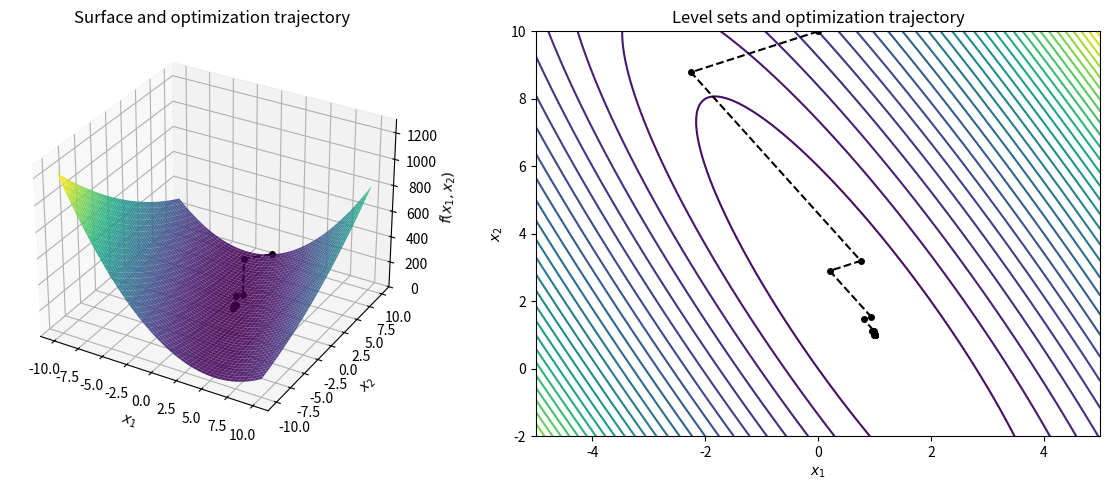

Here is the Python script that generated this plot:
import numpy as np
import matplotlib.pyplot as plt
from mpl_toolkits.mplot3d import Axes3D


def f(x):
    # f(x) = 5x1^2 + x2^2 + 4x1x2 - 14x1 - 6x2 + 20
    return ((5 * (x[0] ** 2)) + (x[1] ** 2) + (4 * x[0] * x[1]) - (14 * x[0]) - (6 * x[1]) + 20)

def grad_f(x):
    # ∇f(x) = [10x1 + 4x2 - 14, 2x2 + 4x1 - 6]
    return np.array([10 * x[0] + 4 * x[1] - 14, 2 * x[1] + 4 * x[0] - 6])

def find_stepsize(d):
    # Find the stepsize αk that minimizes f(xk + αk * dk)
    alpha = ((d[0] ** 2) + (d[1] ** 2)) / (2 * (5 * (d[0] ** 2) + (d[1] ** 2) + 4 * (d[0] * d[1])))
    return alpha


# Gradient descent loop 
def gradient_descent(x0, epsilon=1e-6, max_iter=100000):
    x = np.asarray(x0, dtype=float).ravel()

    xs = [x.copy()]
    fs = [f(x)]

    k = 0
    print("k | x1k | x2k | d1k | d2k | norm(dk)2 | αk | f(xk)")
    while k < max_iter:
        d = -grad_f(x)
        norm_d = np.linalg.norm(d)

        if norm_d < epsilon:
            print("Converged: ||dk|| < ε")
            print(
                f"{k} | {x[0]:.6f} | {x[1]:.6f} | {d[0]:.6f} | {d[1]:.6f} | "
                f"{norm_d:.6f} | -- | {f(x):.6f}"
            )
            break

        alpha = find_stepsize(d)
        xk = x.copy()
        print(
            f"{k} | {xk[0]:.6f} | {xk[1]:.6f} | {d[0]:.6f} | {d[1]:.6f} | "
            f"{norm_d:.6f} | {alpha:.4f} | {f(xk):.6f}"
        )

        x = x + alpha * d
        xs.append(x.copy())
        fs.append(f(x))
        k += 1

    return np.array(xs), np.array(fs)


# Plotting modified from HW3 - MATH528 - Dr. Colebank
def main():
    # Initial guess
    x0 = np.array([0.0, 10.0])

    # Run gradient descent and record trajectory
    xvals, fvals = gradient_descent(x0, epsilon=1e-6)

    # 3D surface domain 
    x1_space = np.linspace(-10, 10, 400)
    x2_space = np.linspace(-10, 10, 400)
    X1, X2 = np.meshgrid(x1_space, x2_space)

    # Vectorized evaluation of f on the grid
    Z = 5 * (X1**2) + (X2**2) + 4 * X1 * X2 - 14 * X1 - 6 * X2 + 20

    # Trajectory z-values
    traj_z = fvals

    # 2D contour
    x1c = np.linspace(-5, 5, 400)
    x2c = np.linspace(-2, 10, 400)
    C1, C2 = np.meshgrid(x1c, x2c)
    CZ = 5 * (C1**2) + (C2**2) + 4 * C1 * C2 - 14 * C1 - 6 * C2 + 20


    fig = plt.figure(figsize=(12, 5))


    ax3d = fig.add_subplot(1, 2, 1, projection="3d")
    ax3d.plot_surface(X1, X2, Z, cmap="viridis", edgecolor="none", alpha=0.9)
    ax3d.plot(
        xvals[:, 0],
        xvals[:, 1],
        traj_z,
        "--o",
        color="k",
        markersize=4,
        linewidth=1.5,
    )
    ax3d.set_xlabel(r"$x_1$")
    ax3d.set_ylabel(r"$x_2$")
    ax3d.set_zlabel(r"$f(x_1,x_2)$")
    ax3d.set_zlim(0, 1300)
    ax3d.set_title("Surface and optimization trajectory")

    ax2d = fig.add_subplot(1, 2, 2)
    ax2d.contour(C1, C2, CZ, levels=30)
    ax2d.plot(xvals[:, 0], xvals[:, 1], "--o", color="k", markersize=4, linewidth=1.5)
    ax2d.set_xlim(-5, 5)
    ax2d.set_ylim(-2, 10)
    ax2d.set_xlabel(r"$x_1$")
    ax2d.set_ylabel(r"$x_2$")
    ax2d.set_title("Level sets and optimization trajectory")

    plt.tight_layout()
    plt.show()


if __name__ == "__main__":
    main()
